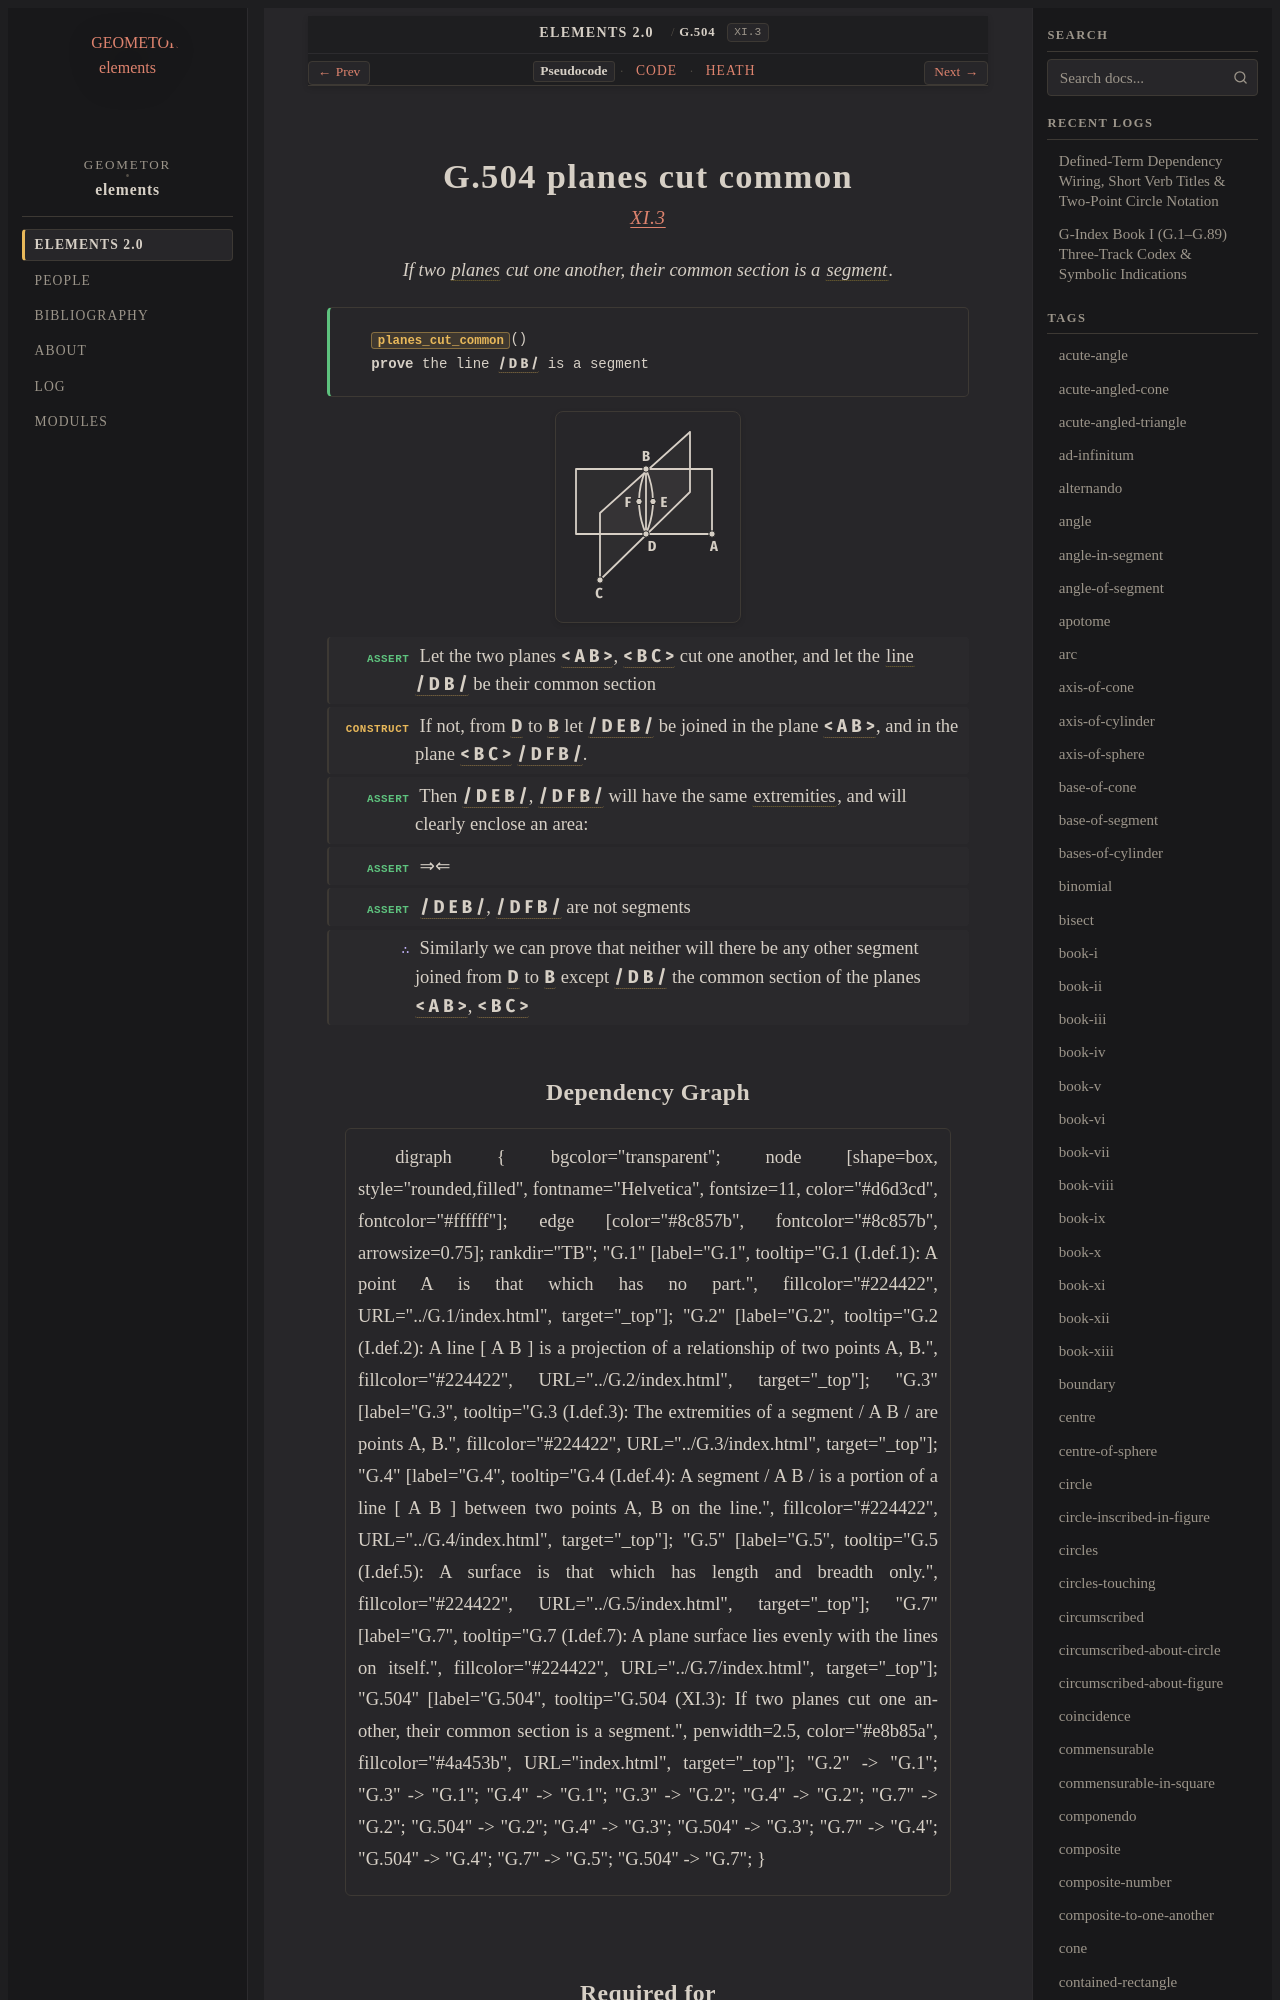

repository: geometor/elements · page: elements2/G.504/index.html · generator: sphinx

:order: 504
:number: 504
:canonical_id: G.504
:original_id: XI.3
:title: G.504 planes cut common
:volume: III
:book: XI
:type: prop
:subtype: theorem
:categories: theorem, proof, solid-geometry
:category: theorem, proof, solid-geometry
:tags: book-xi, point, segment, polygon, plane-surface, straight-line, line, extremity, plane, reductio-ad-absurdum
:dependencies: G.2, G.3, G.4, G.7
:excerpt: If two planes cut one another, their common section is a segment.

.. _G.504:
.. _XI.3:
